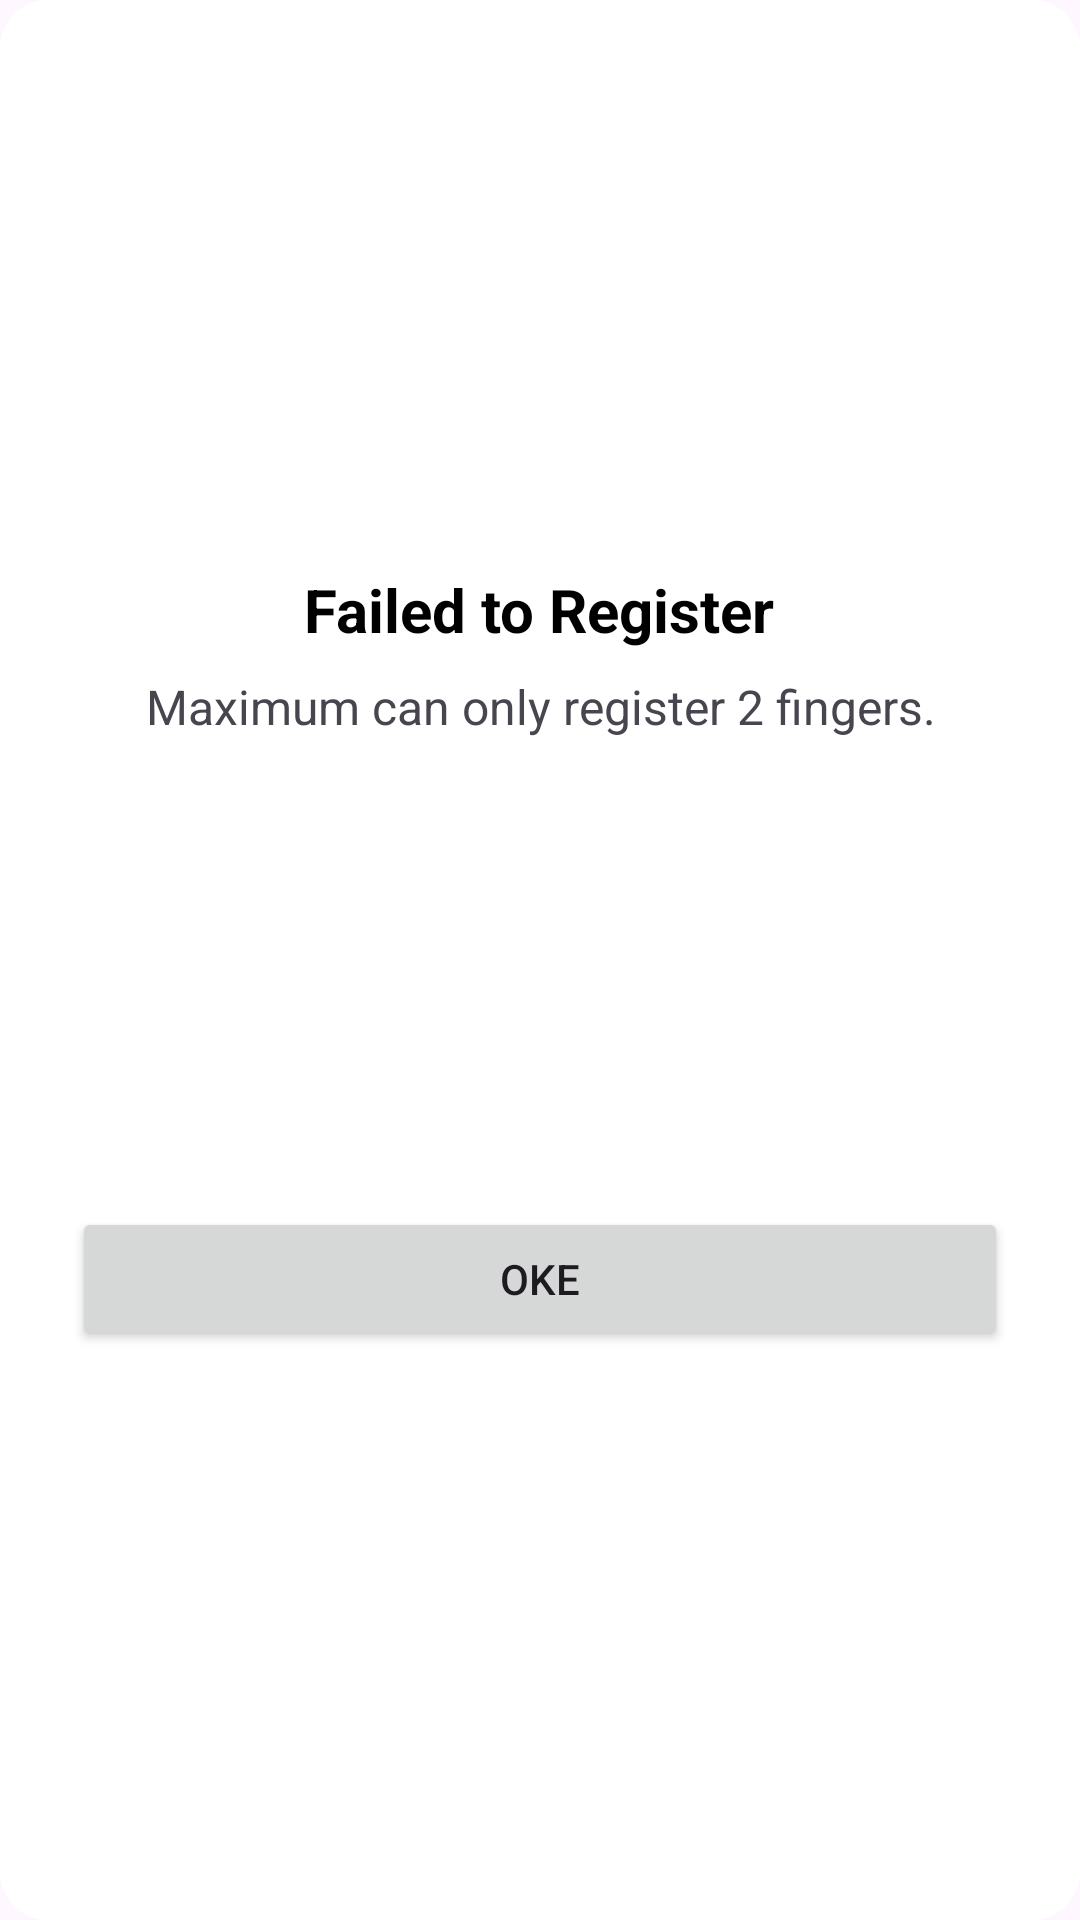

Produce the Android XML layout that renders to this screen, including the resource entries it uses.
<!-- AndroidManifest.xml: application theme Theme.BitApp -->
<!-- res/layout/dialog_max_fingerprint.xml -->
<?xml version="1.0" encoding="utf-8"?>
<LinearLayout
    xmlns:android="http://schemas.android.com/apk/res/android"
    android:layout_width="match_parent"
    android:layout_height="wrap_content"
    android:padding="24dp"
    android:orientation="vertical"
    android:gravity="center"
    android:background="@drawable/dialog_bg">

    <TextView
        android:id="@+id/dialogTitle"
        android:layout_width="wrap_content"
        android:layout_height="wrap_content"
        android:text="Failed to Register"
        android:textStyle="bold"
        android:textSize="20sp"
        android:textColor="@color/black"
        android:gravity="center"
        android:layout_marginBottom="8dp" />

    <TextView
        android:layout_width="wrap_content"
        android:layout_height="wrap_content"
        android:text="Maximum can only register 2 fingers."
        android:textSize="16sp"
        android:gravity="center"
        android:layout_marginBottom="16dp" />

    <ImageView
        android:layout_width="120dp"
        android:layout_height="120dp"
        android:src="@drawable/ic_fingerprint_profile"
        android:contentDescription="Fingerprint Icon"
        android:layout_marginBottom="20dp" />

    <Button
        android:id="@+id/btnOk"
        android:layout_width="match_parent"
        android:layout_height="wrap_content"
        android:text="Oke" />
</LinearLayout>
<!-- resources referenced by this layout -->
<resources>
  <color name="black">#000000</color>
  <!-- drawable dialog_bg (drawable) -->
  <?xml version="1.0" encoding="utf-8"?>
  <shape xmlns:android="http://schemas.android.com/apk/res/android" android:shape="rectangle">
      <solid android:color="@android:color/white"/>
      <corners android:radius="16dp"/>
      <padding
          android:left="16dp"
          android:top="16dp"
          android:right="16dp"
          android:bottom="16dp"/>
  </shape>
  <style name="Theme.BitApp" parent="Base.Theme.BitApp" />
  <style name="Base.Theme.BitApp" parent="Theme.Material3.DayNight.NoActionBar">
          
          <item name="colorPrimary">@color/secondary</item>
          <item name="colorPrimaryContainer">@color/secondary</item>
          <item name="colorOnPrimary">@color/white</item>
  
          <item name="colorSecondary">@color/secondary</item>
          <item name="colorSecondaryContainer">@color/secondary</item>
          <item name="colorOnSecondary">@color/white</item>
      </style>
  <color name="secondary">#1C67F6</color>
  <color name="white">#FFFFFF</color>
</resources>
